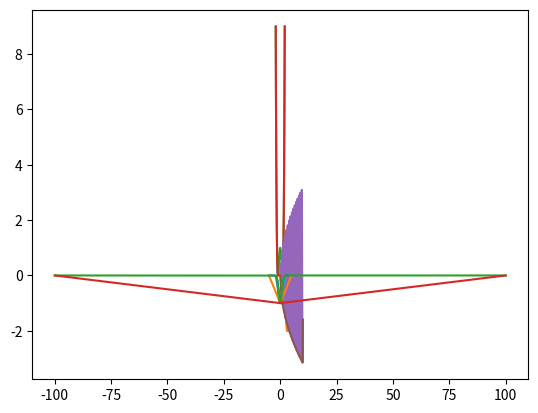

The matplotlib source for this figure:
import numpy as np
import math
import matplotlib.pyplot as plt

def convex_hull(x, y):
    # 関数f(x, y)のconvex hullを計算する。(y_i = f(x_i))
    # x座標とy座標を入力すると、convex hullのx座標の添字i(x_i)と傾き（その点と一つ前の点で作る傾き）をreturnする。
    
    l = [(0, -np.inf)]                #np.inf = ∞,  l = [(添字（一番左の点）(x_0)、傾き-∞)]
    
    for i, (nx, ny) in enumerate(zip(x[1:],y[1:])):      #nx:x_i(x座標)Now x, ny:y_i(y座標), zip:(リストやタプルなど）の要素を同時に取得（x,yを同時に取得）
                                                         
                                                         #凸関数の場合、2点でできる傾きは単調増加
        while True:
            pi, pv = l[-1]                               #pi:一つ前の(Previous)「点の添字番号（左から数えた点の番号(x_i)）」pv: 一つ前の「現在の点と前の点で作る直線の傾きv」
            v = (ny - y[pi]) / (nx - x[pi])              #v:現在の点と一つ前の点で作った直線の傾き
            # print('v = ', v)
            if v <= pv:                                  #傾きが一つ前の傾きより小さかったら
                del l[-1]                                #一つ前の点（添字、傾き）を消す
                #print(l)
            else:                                        #傾きがひとつ前の傾きより大きい
                l.append((i+1, v))                       #点の情報（添字、傾き）をlに追加する
                #print(l)
                break
        
    return [j for j, _ in l], [v for _, v in l[1:]]      #lは一つの組に2つ要素。j, _という名前でとってくるが、jのみ返す。vも同様.


if __name__ == '__main__':
    print(convex_hull([1, 2, 3, 4, 5], [0, 1, -2, 1, 0]))      #([0, 2, 4], [-1.0, 1.0])
    
    x = [1, 2, 3, 4, 5]
    y = [0, 1, -2, 1, 0]

    plt.plot(x, y)
    
    x = np.array(x)
    y = np.array(y)
    j, _ = convex_hull(x, y)
    print(x[j], y[j])
    plt.plot(x[j], y[j])
    plt.show()

    
    # plot a convex hull of double well
    
    x = np.linspace(-2, 2, 101)                          #[-2,2]を100等分(-2,…,2), numpy.linspace(最初の値,最後の値,要素数)
    y = (x - 1)**2 * (x + 1)**2

    plt.plot(x, y)

    j, _ = convex_hull(x, y)              #xだけ取得
    plt.plot(x[j], y[j])
    plt.show()


    # plot a convex hull of more complicated function
    x = np.linspace(0, 10, 10000)
    y = np.sin(10 * x) * x**0.5

    plt.plot(x, y)

    j, _ = convex_hull(x, y)
    plt.plot(x[j], y[j])
    plt.show()
    
    
    
    
    x = np.linspace(-1.5, 1.5, 10)
    y = -np.exp(-x**2)

    plt.plot(x, y)
        
    j, _ = convex_hull(x, y)
    plt.plot(x[j], y[j])
    plt.show()
        
    x = np.linspace(-2, 2, 10000)
    y = -np.exp(-x**2)
        
    plt.plot(x, y)
        
    j, _ = convex_hull(x, y)
    plt.plot(x[j], y[j])
    plt.show()
        
    x = np.linspace(-5, 5, 10000)
    y = -math.e**(-x**2)

    plt.plot(x, y)
    j, _ = convex_hull(x, y)
        
    plt.plot(x[j], y[j])
    plt.show()
        
    x = np.linspace(-100, 100, 10000)
    y = -math.e**(-x**2)

    plt.plot(x, y)
        
    j, _ = convex_hull(x, y)
    plt.plot(x[j], y[j])
    plt.show()